Image classification data set "gtos-mobile" (faisu07/gtos-mobile on GitHub). Class labels (31): painting, aluminum, asphalt, brick, cement, cloth, dry leaf, glass, grass, large limestone, leaf, metal cover, moss, paint cover, painting turf, paper, pebble, plastic, plastic cover, root, sand, sandpaper, shale, small limestone, soil, steel, stone asphalt, stone brick, stone cement, turf, wood chips.

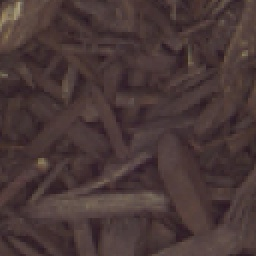
Label: wood chips

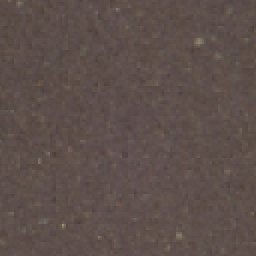
Label: brick

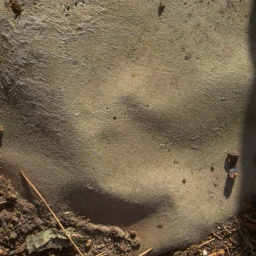
Label: paper

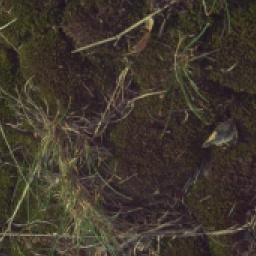
Label: moss

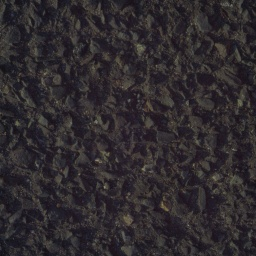
Label: stone asphalt

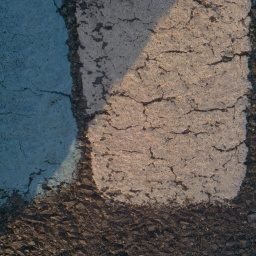
Label: painting
